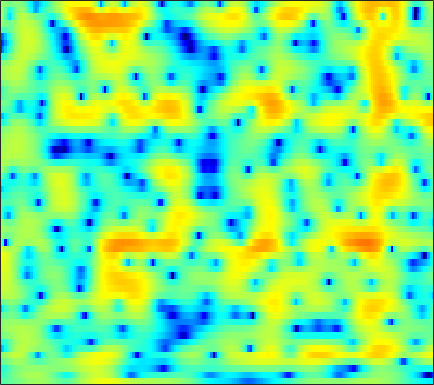

The file beside this chart, header and first rows:
-2.5626, -2.3355, -2.0375, -1.734, -1.5072, -1.2032, -0.90001, -0.66087, -0.34267, -0.018592, 0.30332, 0.54336, 0.84766, 1.1084, 1.2796, 1.462, 1.575, 1.6199, 1.6023, 1.4998, 1.3147, 1.1185, 0.78101, 0.36003
-4.508, -3.778, -2.895, -2.099, -1.559, -0.9039, -0.3184, 0.07755, 0.5473, 0.9562, 1.304, 1.526, 1.767, 1.95, 2.045, 2.109, 2.099, 2.04, 1.89, 1.646, 1.301, 0.9735, 0.4335, -0.2329
-6.241, -5.186, -3.964, -2.919, -2.247, -1.467, -0.8221, -0.4185, 0.0232, 0.3688, 0.619, 0.7578, 0.8876, 0.9604, 0.9822, 0.9785, 0.9484, 0.9133, 0.8529, 0.7863, 0.7146, 0.6562, 0.5732, 0.4887
-2.269, -1.545, -0.6748, 0.06274, 0.5278, 1.025, 1.374, 1.529, 1.601, 1.512, 1.253, 0.953, 0.4183, -0.2353, -0.7852, -1.497, -2.054, -2.291, -2.303, -2.012, -1.549, -1.169, -0.6928, -0.2884
0.1512, 0.6182, 1.286, 1.951, 2.411, 2.945, 3.324, 3.487, 3.513, 3.281, 2.768, 2.158, 0.9653, -0.761, -2.536, -5.801, -10.46, -13.16, -9.91, -5.995, -3.482, -2.233, -1.22, -0.7705
-11.13, -8.943, -5.679, -3.048, -1.49, 0.1436, 1.355, 2.036, 2.672, 3.01, 3.089, 2.992, 2.694, 2.247, 1.854, 1.321, 0.8387, 0.5602, 0.3125, 0.1783, 0.06481, -0.03813, -0.296, -0.722
-6.051, -5.368, -4.05, -2.562, -1.514, -0.2759, 0.7457, 1.362, 1.999, 2.435, 2.693, 2.77, 2.744, 2.595, 2.413, 2.096, 1.712, 1.384, 0.8993, 0.3664, -0.2202, -0.6829, -1.341, -2.005
-0.9585, -0.6067, -0.103, 0.4339, 0.8452, 1.365, 1.836, 2.13, 2.442, 2.646, 2.753, 2.762, 2.683, 2.486, 2.255, 1.843, 1.295, 0.8003, 0.01207, -0.943, -2.083, -3.055, -4.499, -6.022
0.4104, 0.7254, 1.119, 1.48, 1.716, 1.982, 2.198, 2.318, 2.426, 2.487, 2.484, 2.447, 2.332, 2.142, 1.94, 1.58, 1.09, 0.6218, -0.1784, -1.202, -2.517, -3.764, -5.894, -8.814
0.1113, 0.3756, 0.6956, 0.9356, 1.061, 1.147, 1.141, 1.092, 0.9915, 0.8446, 0.7133, 0.6471, 0.6109, 0.6455, 0.7043, 0.7885, 0.807, 0.7582, 0.5927, 0.2994, -0.1381, -0.5399, -1.174, -1.824
-2.526, -2.039, -1.378, -0.8907, -0.6865, -0.6711, -0.9942, -1.465, -2.421, -3.628, -4.833, -5.378, -5.215, -4.143, -3.133, -1.812, -0.6883, 0.002407, 0.716, 1.238, 1.593, 1.796, 1.989, 2.104
-9.8, -6.534, -3.911, -2.405, -1.786, -1.527, -1.907, -2.627, -4.264, -6.838, -10.68, -13.96, -13.18, -8.9, -6.446, -4.186, -2.605, -1.672, -0.6294, 0.2493, 1.037, 1.579, 2.225, 2.784
-2.064, -1.399, -0.5495, 0.1023, 0.4066, 0.5105, 0.2843, -0.05977, -0.7464, -1.581, -2.43, -2.985, -3.537, -3.884, -4.107, -4.408, -4.708, -4.884, -4.788, -4.087, -2.824, -1.735, -0.3066, 0.9342
2.478, 2.558, 2.661, 2.692, 2.64, 2.431, 2.101, 1.773, 1.212, 0.5219, -0.2711, -0.9081, -1.871, -3.069, -4.175, -6.056, -8.82, -12.18, -22.13, -18.09, -9.915, -6.571, -3.585, -1.499
3.48, 3.498, 3.443, 3.256, 3.04, 2.646, 2.13, 1.667, 0.9827, 0.2249, -0.5699, -1.19, -2.036, -2.857, -3.495, -4.338, -5.109, -5.574, -5.809, -5.459, -4.548, -3.71, -2.566, -1.539
3.777, 3.844, 3.741, 3.437, 3.08, 2.448, 1.621, 0.8862, -0.2108, -1.369, -2.507, -3.266, -3.994, -4.329, -4.346, -4.172, -3.817, -3.454, -2.931, -2.371, -1.794, -1.368, -0.8367, -0.44
4.422, 4.498, 4.327, 3.883, 3.363, 2.404, 1.144, -0.03618, -1.982, -4.501, -7.748, -10.74, -13.89, -12.2, -9.656, -6.856, -4.811, -3.64, -2.395, -1.417, -0.6843, -0.252, 0.1838, 0.4448
5.121, 4.986, 4.6, 3.977, 3.337, 2.259, 0.9349, -0.261, -2.135, -4.326, -6.76, -8.544, -9.967, -9.391, -8.172, -6.338, -4.65, -3.598, -2.443, -1.528, -0.8411, -0.4708, -0.1536, -0.02963
5.819, 5.408, 4.749, 3.945, 3.256, 2.224, 1.014, 0.0441, -1.329, -2.742, -4.042, -4.814, -5.492, -5.637, -5.396, -4.716, -3.887, -3.233, -2.423, -1.796, -1.345, -1.154, -1.105, -1.233
6.566, 5.885, 4.978, 4.091, 3.445, 2.512, 1.453, 0.5323, -0.9306, -2.735, -4.893, -6.674, -8.704, -8.959, -7.733, -5.618, -3.825, -2.743, -1.658, -1.005, -0.7597, -0.8133, -1.168, -1.873
5.647, 4.298, 2.914, 2.283, 2.202, 2.258, 2.216, 1.885, 1.03, -0.3974, -2.645, -4.925, -8.247, -8.483, -6.079, -3.086, -0.9391, 0.1847, 1.11, 1.528, 1.47, 1.133, 0.3071, -1.091
0.2557, -4.204, -19.47, -9.099, -4.03, -0.6895, 1.037, 1.749, 2.16, 2.156, 1.854, 1.616, 1.381, 1.327, 1.491, 1.822, 2.155, 2.324, 2.332, 2.083, 1.572, 0.9859, -0.07385, -1.313
1.576, 0.4596, -0.5656, -0.7899, -0.5151, 0.1742, 0.8642, 1.312, 1.776, 2.066, 2.253, 2.317, 2.327, 2.306, 2.229, 2.089, 1.841, 1.55, 1.021, 0.2545, -0.7646, -1.712, -3.193, -4.853
2.271, 1.712, 1.14, 0.8144, 0.7482, 0.8588, 1.123, 1.367, 1.709, 2.015, 2.258, 2.362, 2.422, 2.387, 2.28, 2.022, 1.618, 1.206, 0.4862, -0.4835, -1.794, -3.029, -5.184, -8.231
1.094, 0.2443, -0.7109, -1.225, -1.228, -0.8496, -0.153, 0.4321, 1.142, 1.739, 2.153, 2.37, 2.524, 2.503, 2.421, 2.192, 1.848, 1.531, 0.9769, 0.319, -0.5134, -1.257, -2.446, -3.802
-1.831, -4.25, -8.607, -12.65, -10.65, -6.312, -3.233, -1.644, -0.1168, 0.8958, 1.5, 1.755, 1.845, 1.716, 1.514, 1.175, 0.8443, 0.6387, 0.4703, 0.4115, 0.4321, 0.4349, 0.4577, 0.4415
-1.861, -3.43, -5.551, -6.724, -6.315, -4.676, -2.885, -1.784, -0.667, 0.008537, 0.309, 0.2634, -0.1289, -0.864, -1.676, -2.968, -4.252, -4.814, -4.469, -3.203, -1.663, -0.5817, 0.6357, 1.606
-1.772, -2.159, -2.495, -2.541, -2.418, -2.061, -1.595, -1.252, -0.9214, -0.7878, -0.9282, -1.254, -2.022, -3.306, -4.711, -7.547, -12.46, -19.32, -15.18, -8.189, -4.219, -2.126, -0.04846, 1.496
-5.486, -4.95, -4.172, -3.49, -3.065, -2.554, -2.201, -1.983, -1.832, -1.817, -2.005, -2.252, -2.766, -3.464, -4.046, -4.872, -5.426, -5.519, -4.901, -3.66, -2.089, -0.9073, 0.5528, 1.801
-10.59, -8.23, -6.303, -5.162, -4.542, -3.974, -3.571, -3.328, -3.11, -3.041, -3.124, -3.306, -3.653, -4.048, -4.296, -4.423, -4.236, -3.825, -2.979, -1.872, -0.6552, 0.2695, 1.412, 2.428
-5.552, -5.45, -5.456, -5.695, -5.914, -6.076, -5.744, -5.334, -4.686, -4.247, -4.159, -4.421, -5.195, -6.476, -7.675, -8.843, -8.354, -6.826, -4.433, -2.221, -0.3737, 0.7797, 2.066, 3.079
-1.081, -2.103, -3.987, -6.845, -10.24, -16.95, -13.86, -9.527, -6.099, -4.258, -3.526, -3.554, -4.414, -6.331, -8.722, -13.03, -12.26, -8.365, -4.36, -1.615, 0.3393, 1.441, 2.569, 3.378
1.838, 1.012, -0.361, -2.075, -3.398, -4.651, -4.456, -3.594, -2.238, -1.191, -0.596, -0.4323, -0.5751, -0.9543, -1.314, -1.601, -1.515, -1.155, -0.5148, 0.1954, 0.7783, 1.116, 1.42, 1.58
2.691, 2.452, 2.063, 1.651, 1.38, 1.147, 1.068, 1.135, 1.299, 1.463, 1.556, 1.547, 1.435, 1.212, 0.9969, 0.6607, 0.3104, 0.02604, -0.3903, -0.8965, -1.53, -2.083, -2.925, -3.773
2.207, 2.387, 2.535, 2.631, 2.667, 2.694, 2.7, 2.697, 2.666, 2.595, 2.457, 2.297, 2.009, 1.608, 1.242, 0.6352, -0.1144, -0.7978, -1.872, -3.23, -4.921, -6.479, -8.999, -12.1
1.389, 1.863, 2.358, 2.714, 2.911, 3.084, 3.188, 3.203, 3.156, 3.025, 2.801, 2.572, 2.165, 1.645, 1.166, 0.4073, -0.5294, -1.36, -2.697, -4.339, -6.392, -8.298, -11.46, -15.65
0.8901, 1.459, 2.067, 2.52, 2.784, 3.04, 3.187, 3.232, 3.201, 3.063, 2.821, 2.568, 2.129, 1.584, 1.093, 0.3394, -0.5327, -1.276, -2.407, -3.705, -5.191, -6.441, -8.286, -10.25
0.7903, 1.177, 1.648, 2.076, 2.353, 2.654, 2.844, 2.924, 2.921, 2.796, 2.545, 2.271, 1.818, 1.252, 0.7751, 0.07271, -0.6687, -1.235, -1.983, -2.723, -3.459, -4.004, -4.739, -5.484
-0.1591, -0.04277, 0.336, 0.878, 1.291, 1.775, 2.143, 2.303, 2.368, 2.264, 1.982, 1.661, 1.096, 0.3722, -0.2413, -1.112, -1.961, -2.485, -2.936, -3.059, -2.922, -2.706, -2.361, -2.009
-6.13, -5.936, -4.088, -2.156, -1.039, 0.007051, 0.6476, 0.8881, 1.002, 0.9032, 0.603, 0.2421, -0.5004, -1.547, -2.581, -4.351, -6.494, -8.109, -9.04, -7.701, -5.382, -3.727, -1.825, -0.2541
-10.36, -9.797, -6.563, -4.253, -3.192, -2.502, -2.386, -2.497, -2.711, -2.895, -3.013, -3.128, -3.535, -4.35, -5.381, -7.427, -10.54, -13.9, -16.94, -12.46, -7.924, -5.288, -2.492, -0.2147
-1.476, -2.005, -2.387, -2.78, -3.248, -4.327, -6.159, -8.06, -10.92, -11.4, -9.213, -7.702, -6.415, -6.059, -6.3, -7.081, -8.213, -8.979, -9.534, -9.02, -7.321, -5.555, -3.005, -0.6031
-0.1621, -0.4238, -0.7851, -1.314, -1.977, -3.313, -5.354, -7.531, -10.69, -11.15, -8.661, -6.971, -5.586, -5.103, -5.231, -6.099, -7.8, -9.819, -14.36, -21.19, -13.3, -8.455, -4.032, -0.8637
-3.419, -2.318, -1.322, -0.7865, -0.6613, -0.8418, -1.274, -1.669, -2.157, -2.418, -2.437, -2.392, -2.39, -2.608, -2.966, -3.749, -4.876, -5.862, -7.154, -7.528, -6.253, -4.599, -2.239, -0.1298
-5.292, -3.356, -1.58, -0.4655, 0.0791, 0.4995, 0.6494, 0.6516, 0.5336, 0.3353, 0.07043, -0.1709, -0.5618, -1.037, -1.454, -2.026, -2.567, -2.893, -3.093, -2.973, -2.469, -1.897, -0.9433, 0.07362
-1.283, -0.6165, 0.2419, 0.9519, 1.359, 1.746, 1.947, 1.979, 1.889, 1.64, 1.235, 0.8357, 0.1782, -0.6016, -1.248, -2.12, -2.894, -3.34, -3.6, -3.449, -2.954, -2.417, -1.634, -0.8526
1.085, 1.448, 1.931, 2.378, 2.658, 2.932, 3.077, 3.08, 2.936, 2.599, 2.05, 1.481, 0.4809, -0.8306, -2.035, -3.988, -6.279, -7.927, -9.067, -8.129, -6.253, -4.888, -3.393, -2.287
1.401, 1.736, 2.194, 2.641, 2.949, 3.285, 3.502, 3.574, 3.504, 3.227, 2.711, 2.139, 1.079, -0.3919, -1.831, -4.403, -8.126, -12.12, -16.77, -12.05, -7.96, -5.991, -4.234, -3.163
-0.5963, -0.1952, 0.4641, 1.182, 1.715, 2.366, 2.896, 3.199, 3.422, 3.439, 3.222, 2.896, 2.243, 1.329, 0.4783, -0.8152, -2.163, -3.046, -3.806, -3.966, -3.711, -3.441, -3.172, -3.102
-5.97, -5.067, -3.561, -1.992, -0.8769, 0.4493, 1.55, 2.215, 2.899, 3.336, 3.53, 3.517, 3.319, 2.928, 2.521, 1.89, 1.2, 0.6874, 0.02847, -0.5839, -1.171, -1.62, -2.299, -3.116
-17.63, -13.17, -9.048, -5.905, -3.931, -1.738, 0.02561, 1.091, 2.223, 3.034, 3.565, 3.797, 3.895, 3.788, 3.595, 3.195, 2.661, 2.183, 1.459, 0.6393, -0.2886, -1.07, -2.237, -3.604
-18.68, -16.57, -12.18, -8.139, -5.659, -2.913, -0.7671, 0.5224, 1.877, 2.874, 3.563, 3.901, 4.129, 4.127, 3.994, 3.637, 3.1, 2.579, 1.755, 0.7782, -0.3489, -1.31, -2.729, -4.331
-15.3, -13.64, -9.639, -6.264, -4.205, -1.976, -0.1658, 0.9482, 2.143, 3.054, 3.697, 4.002, 4.207, 4.176, 3.996, 3.58, 2.96, 2.37, 1.406, 0.2526, -1.071, -2.151, -3.702, -5.329
-2.756, -2.993, -2.75, -2.036, -1.333, -0.2869, 0.774, 1.537, 2.418, 3.123, 3.609, 3.826, 3.909, 3.767, 3.511, 2.991, 2.255, 1.563, 0.4106, -1.002, -2.696, -4.106, -6.098, -7.918
1.638, 0.7276, -0.2691, -0.8183, -0.8398, -0.317, 0.5846, 1.339, 2.273, 2.97, 3.373, 3.493, 3.402, 3.075, 2.72, 2.082, 1.293, 0.5826, -0.5415, -2.008, -4.004, -6.06, -10.11, -17.52
2.946, 0.9403, -2.496, -6.82, -8.361, -5.158, -1.696, 0.09836, 1.739, 2.636, 2.959, 2.852, 2.339, 1.48, 0.7155, -0.2844, -1.035, -1.409, -1.733, -2.133, -2.804, -3.546, -4.731, -5.731
2.673, 0.9171, -1.825, -4.559, -5.438, -4.053, -1.859, -0.5191, 0.6123, 1.071, 0.886, 0.287, -1.155, -3.5, -6.01, -10.17, -11.88, -9.833, -6.989, -5.03, -3.737, -3.022, -2.2, -1.374
1.9, 1.115, 0.2487, -0.3215, -0.4728, -0.3782, -0.05166, 0.2152, 0.3915, 0.2628, -0.3341, -1.117, -2.731, -5.069, -7.372, -10.72, -12.17, -11.2, -9.209, -7.484, -5.975, -4.844, -3.32, -1.753
